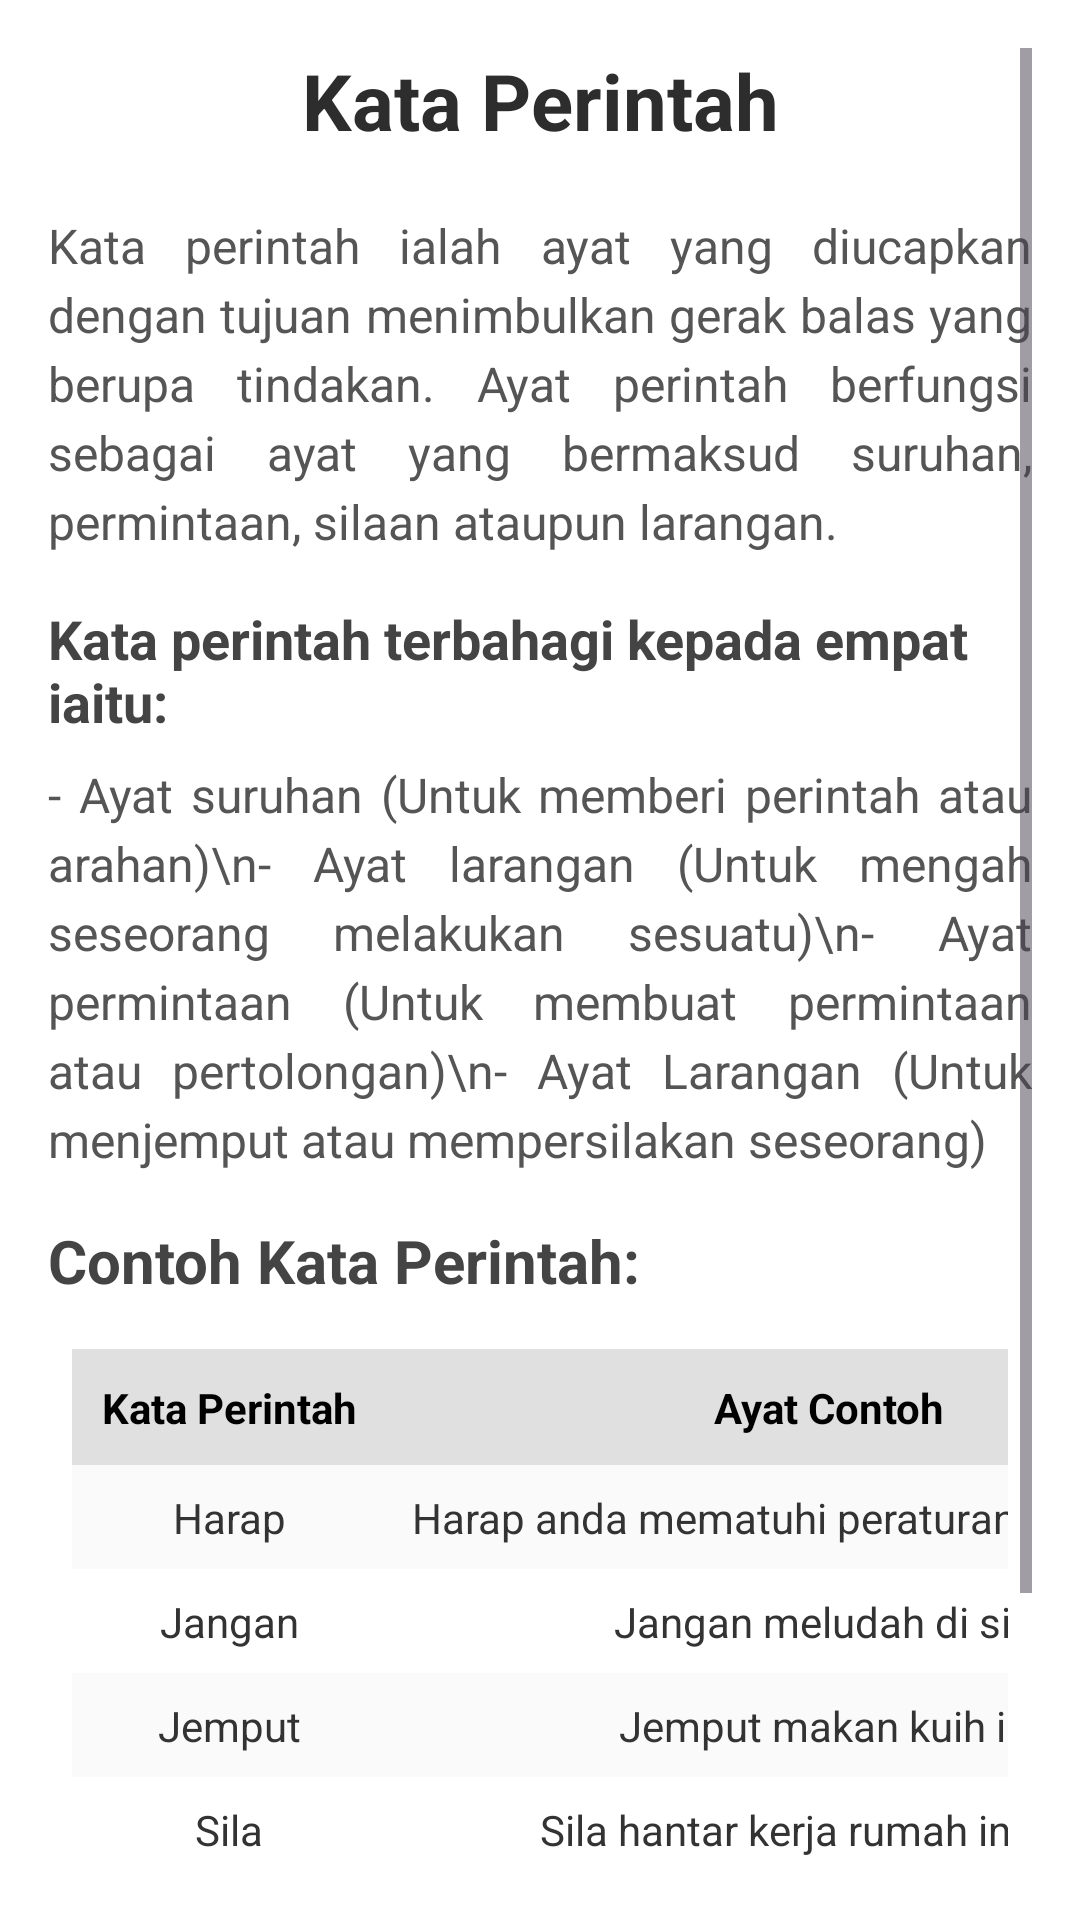

Write the Android layout XML for this screen, with the resource values it uses.
<!-- AndroidManifest.xml: application theme Theme.PSRQuizApp -->
<!-- res/layout/activity_bmlesson4.xml -->
<?xml version="1.0" encoding="utf-8"?>
<ScrollView
    xmlns:android="http://schemas.android.com/apk/res/android"
    android:layout_width="match_parent"
    android:layout_height="match_parent"
    android:padding="16dp"
    android:background="@color/white">

    <LinearLayout
        android:layout_width="match_parent"
        android:layout_height="wrap_content"
        android:orientation="vertical">

        
        <TextView
            android:layout_width="match_parent"
            android:layout_height="wrap_content"
            android:text="@string/kata_perintah"
            android:textSize="26sp"
            android:textStyle="bold"
            android:gravity="center"
            android:paddingBottom="20dp"
            android:textColor="#2D2D2D" />

        
        <TextView
            android:layout_width="match_parent"
            android:layout_height="wrap_content"
            android:text="Kata perintah ialah ayat yang diucapkan dengan tujuan menimbulkan gerak balas yang berupa tindakan. Ayat perintah berfungsi sebagai ayat yang bermaksud suruhan, permintaan, silaan ataupun larangan."
            android:textSize="16sp"
            android:paddingBottom="16dp"
            android:textColor="#555555"
            android:justificationMode="inter_word"
            android:lineSpacingExtra="4dp" />

        
        <TextView
            android:layout_width="match_parent"
            android:layout_height="wrap_content"
            android:text="Kata perintah terbahagi kepada empat iaitu:"
            android:textSize="18sp"
            android:textStyle="bold"
            android:paddingBottom="8dp"
            android:textColor="#444444" />

        
        <TextView
            android:layout_width="match_parent"
            android:layout_height="wrap_content"
            android:text="- Ayat suruhan (Untuk memberi perintah atau arahan)\n- Ayat larangan (Untuk mengah seseorang melakukan sesuatu)\n- Ayat permintaan (Untuk membuat permintaan atau pertolongan)\n- Ayat Larangan (Untuk menjemput atau mempersilakan seseorang)"
            android:textSize="16sp"
            android:paddingBottom="16dp"
            android:textColor="#555555"
            android:justificationMode="inter_word"
            android:lineSpacingExtra="4dp" />

        
        <TextView
            android:layout_width="match_parent"
            android:layout_height="wrap_content"
            android:text="Contoh Kata Perintah:"
            android:textSize="20sp"
            android:textStyle="bold"
            android:paddingBottom="8dp"
            android:textColor="#444444" />

        
        <TableLayout
            android:layout_width="match_parent"
            android:layout_height="wrap_content"
            android:background="#FFFFFF"
            android:padding="8dp"
            android:layout_marginBottom="16dp"
            android:divider="#CCCCCC"
            android:showDividers="middle">

            
            <TableRow android:background="#E0E0E0">
                <TextView
                    android:layout_width="wrap_content"
                    android:layout_height="wrap_content"
                    android:text="Kata Perintah"
                    android:textStyle="bold"
                    android:padding="10dp"
                    android:gravity="center"
                    android:background="#E0E0E0"
                    android:textColor="#000000" />
                <TextView
                    android:layout_width="wrap_content"
                    android:layout_height="wrap_content"
                    android:text="Ayat Contoh"
                    android:textStyle="bold"
                    android:padding="10dp"
                    android:gravity="center"
                    android:background="#E0E0E0"
                    android:textColor="#000000" />
            </TableRow>

            
            <TableRow android:background="#FAFAFA">
                <TextView
                    android:layout_width="wrap_content"
                    android:layout_height="wrap_content"
                    android:text="Harap"
                    android:padding="8dp"
                    android:gravity="center"
                    android:textColor="#333333" />
                <TextView
                    android:layout_width="wrap_content"
                    android:layout_height="wrap_content"
                    android:text="Harap anda mematuhi peraturan di jalan raya"
                    android:padding="8dp"
                    android:gravity="center"
                    android:textColor="#333333" />
            </TableRow>

            
            <TableRow android:background="#FFFFFF">
                <TextView
                    android:layout_width="wrap_content"
                    android:layout_height="wrap_content"
                    android:text="Jangan"
                    android:padding="8dp"
                    android:gravity="center"
                    android:textColor="#333333" />
                <TextView
                    android:layout_width="wrap_content"
                    android:layout_height="wrap_content"
                    android:text="Jangan meludah di sini"
                    android:padding="8dp"
                    android:gravity="center"
                    android:textColor="#333333" />
            </TableRow>

            
            <TableRow android:background="#FAFAFA">
                <TextView
                    android:layout_width="wrap_content"
                    android:layout_height="wrap_content"
                    android:text="Jemput"
                    android:padding="8dp"
                    android:gravity="center"
                    android:textColor="#333333" />
                <TextView
                    android:layout_width="wrap_content"
                    android:layout_height="wrap_content"
                    android:text="Jemput makan kuih ini"
                    android:padding="8dp"
                    android:gravity="center"
                    android:textColor="#333333" />
            </TableRow>

            
            <TableRow android:background="#FFFFFF">
                <TextView
                    android:layout_width="wrap_content"
                    android:layout_height="wrap_content"
                    android:text="Sila"
                    android:padding="8dp"
                    android:gravity="center"
                    android:textColor="#333333" />
                <TextView
                    android:layout_width="wrap_content"
                    android:layout_height="wrap_content"
                    android:text="Sila hantar kerja rumah ini esok"
                    android:padding="8dp"
                    android:gravity="center"
                    android:textColor="#333333" />
            </TableRow>

            
            <TableRow android:background="#FAFAFA">
                <TextView
                    android:layout_width="wrap_content"
                    android:layout_height="wrap_content"
                    android:text="Tolong"
                    android:padding="8dp"
                    android:gravity="center"
                    android:textColor="#333333" />
                <TextView
                    android:layout_width="wrap_content"
                    android:layout_height="wrap_content"
                    android:text="Tolong ambil penyapu kepada saya"
                    android:padding="8dp"
                    android:gravity="center"
                    android:textColor="#333333" />
            </TableRow>

            
            <TableRow android:background="#FFFFFF">
                <TextView
                    android:layout_width="wrap_content"
                    android:layout_height="wrap_content"
                    android:text="Usah"
                    android:padding="8dp"
                    android:gravity="center"
                    android:textColor="#333333" />
                <TextView
                    android:layout_width="wrap_content"
                    android:layout_height="wrap_content"
                    android:text="Usah kamu berlakon dihadapan saya"
                    android:padding="8dp"
                    android:gravity="center"
                    android:textColor="#333333" />
            </TableRow>

            
            <TableRow android:background="#FAFAFA">
                <TextView
                    android:layout_width="wrap_content"
                    android:layout_height="wrap_content"
                    android:text="Minta"
                    android:padding="8dp"
                    android:gravity="center"
                    android:textColor="#333333" />
                <TextView
                    android:layout_width="wrap_content"
                    android:layout_height="wrap_content"
                    android:text="Minta tolong sekejap"
                    android:padding="8dp"
                    android:gravity="center"
                    android:textColor="#333333" />
            </TableRow>

        </TableLayout>

    </LinearLayout>
</ScrollView>
<!-- resources referenced by this layout -->
<resources>
  <color name="white">#FFFFFFFF</color>
  <string name="kata_perintah">Kata Perintah</string>
  <style name="Theme.PSRQuizApp" parent="Base.Theme.PSRQuizApp" />
  <style name="Base.Theme.PSRQuizApp" parent="Theme.Material3.Light">
          
          
          <item name="colorPrimary">@color/Blue</item>
      </style>
  <color name="Blue">#98C1CE</color>
</resources>
